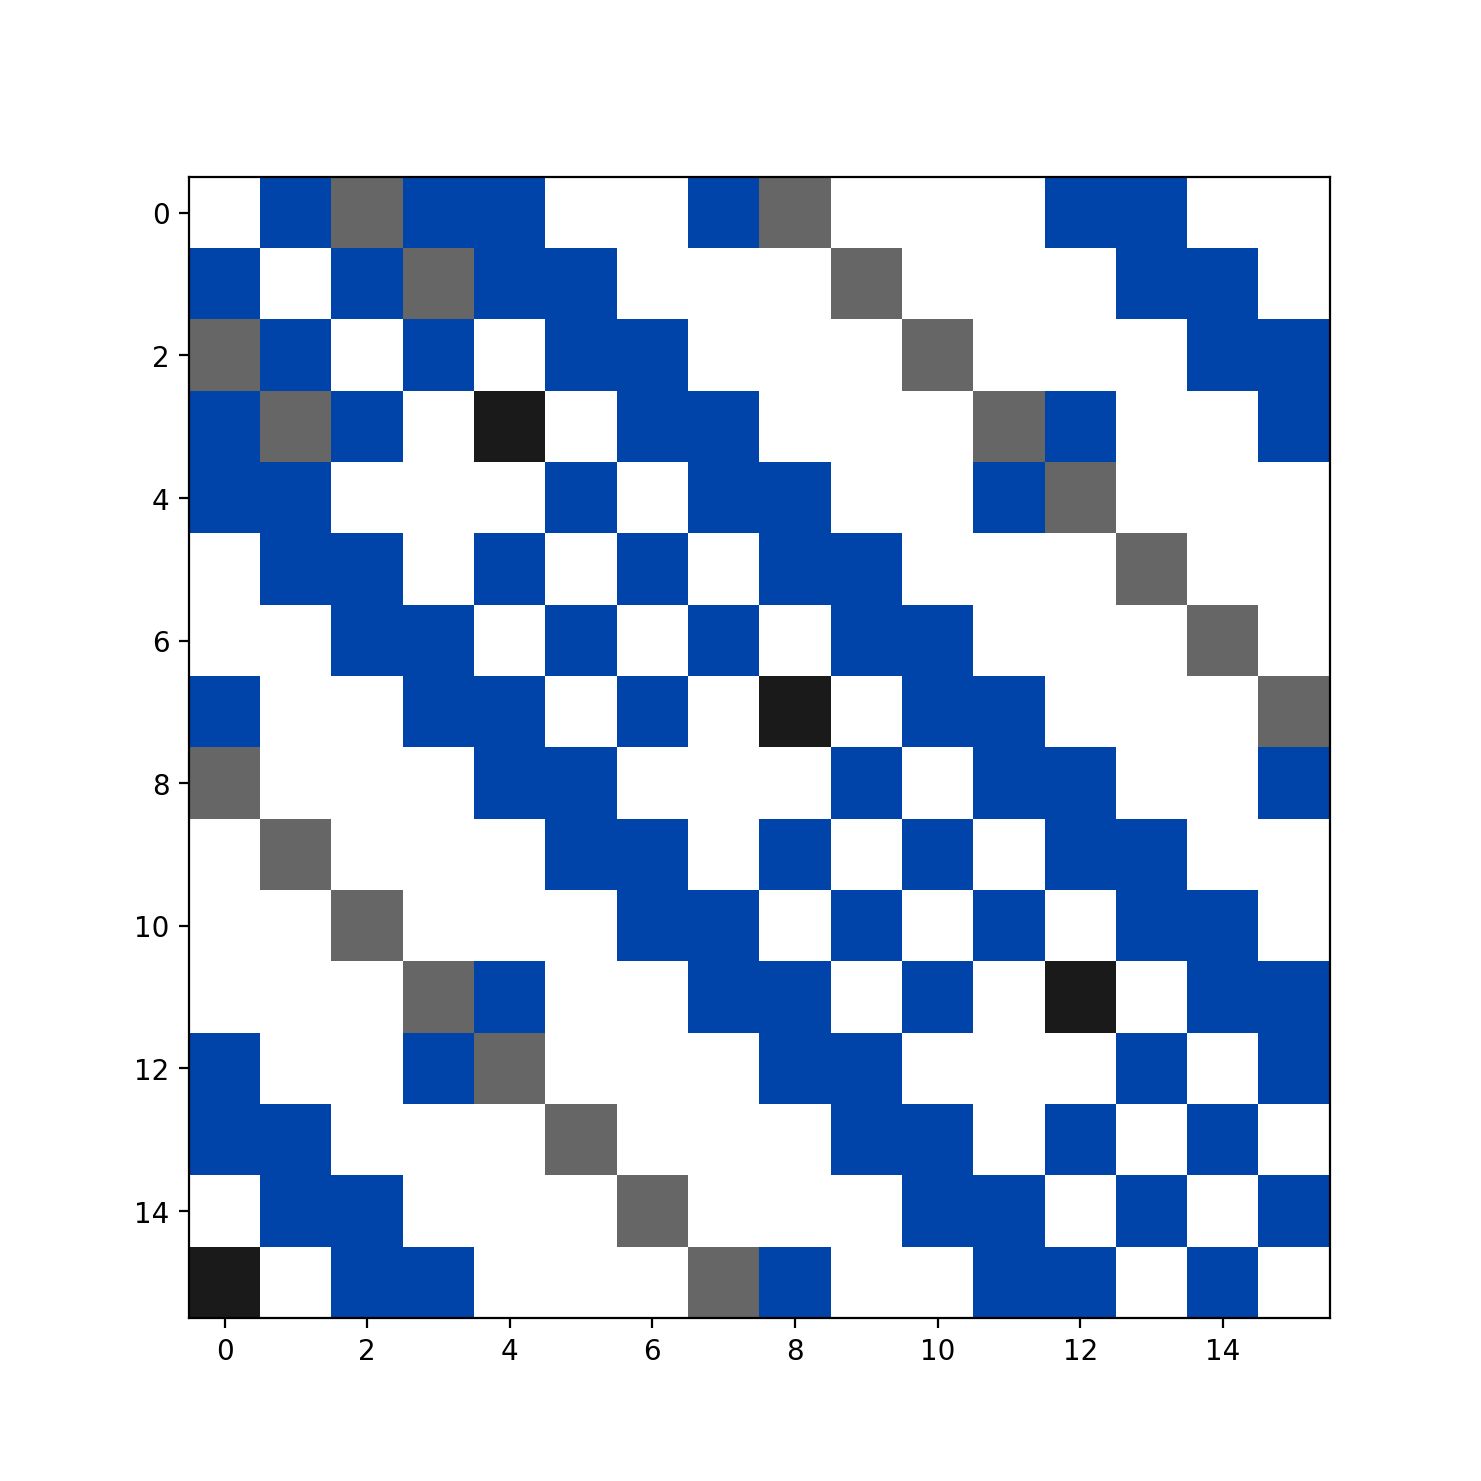

The table this chart was drawn from, first rows:
x; y; value
0; 1; 524288
0; 2; 40
0; 3; 327680
0; 4; 458752
0; 7; 524288
0; 8; 40
0; 12; 393216
0; 13; 327680
1; 0; 327680
1; 2; 458752
1; 3; 40
1; 4; 524288
1; 5; 458752
1; 9; 40
1; 13; 327680
1; 14; 327680
2; 0; 24
2; 1; 327680
2; 3; 524288
2; 5; 458752
2; 6; 524288
2; 10; 40
2; 14; 327680
2; 15; 327680
3; 0; 524288
3; 1; 24
3; 2; 327680
3; 4; 112
3; 6; 458752
3; 7; 524288
3; 11; 40
3; 12; 393216
3; 15; 327680
4; 0; 327680
4; 1; 327680
4; 5; 524288
4; 7; 327680
4; 8; 458752
4; 11; 524288
4; 12; 40
5; 1; 327680
5; 2; 327680
5; 4; 327680
5; 6; 524288
5; 8; 524288
5; 9; 524288
5; 13; 40
6; 2; 327680
6; 3; 327680
6; 5; 327680
6; 7; 524288
6; 9; 458752
6; 10; 524288
6; 14; 40
7; 0; 327680
7; 3; 327680
7; 4; 524288
7; 6; 327680
7; 8; 112
7; 10; 458752
... 60 more rows
